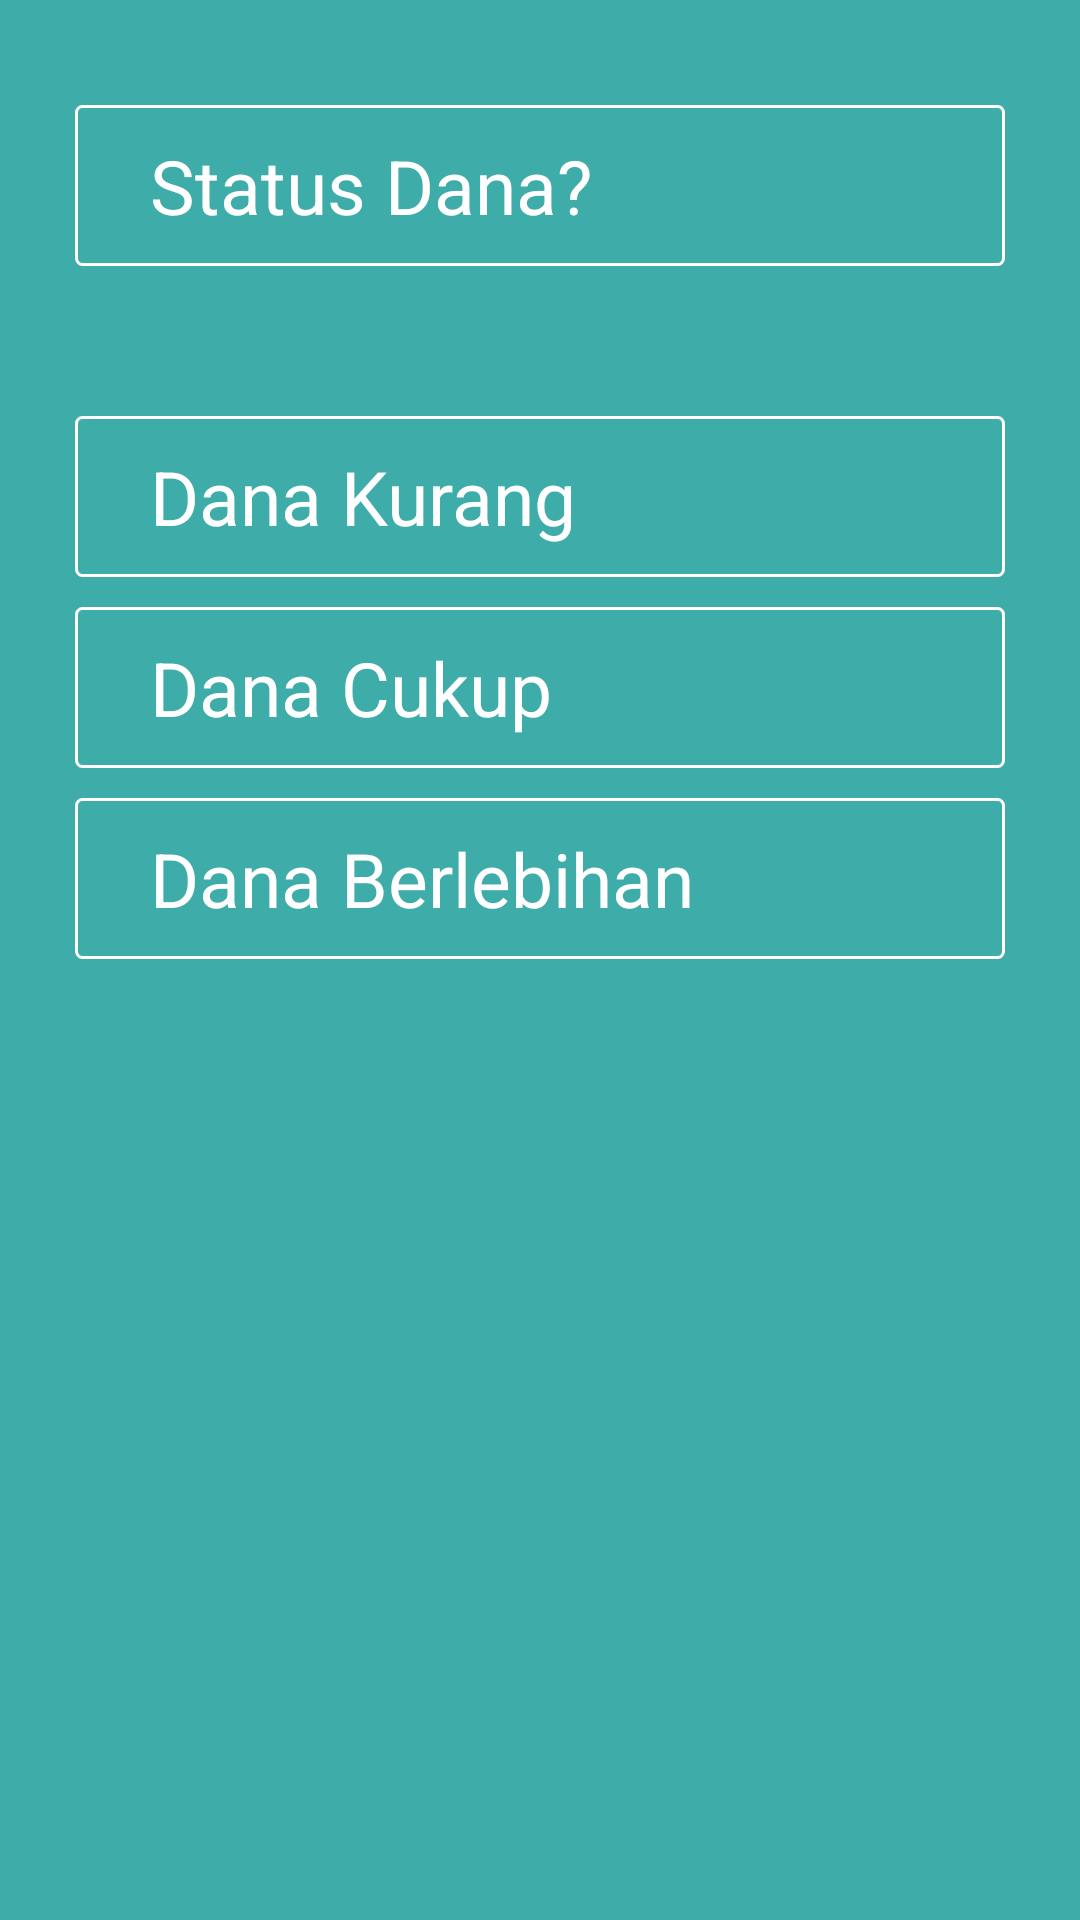

Android layout source for this screen:
<!-- AndroidManifest.xml: application theme AppTheme -->
<!-- res/layout/fragment_question_two.xml -->
<LinearLayout xmlns:android="http://schemas.android.com/apk/res/android"
    xmlns:tools="http://schemas.android.com/tools"
    android:layout_width="match_parent"
    android:layout_height="match_parent"
    android:background="@color/bg_screen"
    tools:context="bleizing.pariwisata.fragments.QuestionTwoFragment"
    android:orientation="vertical">

    <include
        layout="@layout/back"
        android:layout_width="wrap_content"
        android:layout_height="wrap_content"
        android:layout_marginStart="10dp"
        android:layout_marginTop="10dp"/>

    <LinearLayout
        android:layout_width="match_parent"
        android:layout_height="wrap_content"
        android:orientation="vertical"
        android:layout_marginTop="@dimen/margin_top_question"
        android:layout_marginStart="25dp"
        android:layout_marginEnd="25dp">

        <TextView
            android:layout_width="match_parent"
            android:layout_height="wrap_content"
            android:paddingStart="@dimen/padding_side_question"
            android:paddingEnd="@dimen/padding_side_question"
            android:paddingTop="@dimen/padding_buttom_up_question"
            android:paddingBottom="@dimen/padding_buttom_up_question"
            android:text="@string/question_two"
            android:textSize="@dimen/question_text_size"
            android:textColor="@color/white"
            android:background="@drawable/transparent_with_border"/>

        <TextView
            android:id="@+id/tv_answer_one"
            android:layout_width="match_parent"
            android:layout_height="wrap_content"
            android:layout_marginTop="@dimen/margin_top_first_answer"
            android:paddingStart="@dimen/padding_side_question"
            android:paddingEnd="@dimen/padding_side_question"
            android:paddingTop="@dimen/padding_buttom_up_question"
            android:paddingBottom="@dimen/padding_buttom_up_question"
            android:text="@string/answer_one_question_two"
            android:textSize="@dimen/question_text_size"
            android:textColor="@color/white"
            android:background="@drawable/transparent_with_border"/>

        <TextView
            android:id="@+id/tv_answer_two"
            android:layout_width="match_parent"
            android:layout_height="wrap_content"
            android:layout_marginTop="@dimen/margin_top_answer"
            android:paddingStart="@dimen/padding_side_question"
            android:paddingEnd="@dimen/padding_side_question"
            android:paddingTop="@dimen/padding_buttom_up_question"
            android:paddingBottom="@dimen/padding_buttom_up_question"
            android:text="@string/answer_two_question_two"
            android:textSize="@dimen/question_text_size"
            android:textColor="@color/white"
            android:background="@drawable/transparent_with_border"/>

        <TextView
            android:id="@+id/tv_answer_three"
            android:layout_width="match_parent"
            android:layout_height="wrap_content"
            android:layout_marginTop="@dimen/margin_top_answer"
            android:paddingStart="@dimen/padding_side_question"
            android:paddingEnd="@dimen/padding_side_question"
            android:paddingTop="@dimen/padding_buttom_up_question"
            android:paddingBottom="@dimen/padding_buttom_up_question"
            android:text="@string/answer_three_question_two"
            android:textSize="@dimen/question_text_size"
            android:textColor="@color/white"
            android:background="@drawable/transparent_with_border"/>

    </LinearLayout>

</LinearLayout>
<!-- res/layout/back.xml (included above) -->
<?xml version="1.0" encoding="utf-8"?>
<LinearLayout
    xmlns:android="http://schemas.android.com/apk/res/android" android:layout_width="wrap_content"
    android:layout_height="wrap_content">

    <ImageView
        android:id="@+id/img_back"
        android:layout_width="wrap_content"
        android:layout_height="wrap_content"
        android:src="@drawable/ic_arrow_back"/>

</LinearLayout>
<!-- resources referenced by this layout -->
<resources>
  <color name="bg_screen">#3EACA8</color>
  <color name="white">#FFFFFF</color>
  <dimen name="margin_top_answer">10dp</dimen>
  <dimen name="margin_top_first_answer">50dp</dimen>
  <dimen name="margin_top_question">25dp</dimen>
  <dimen name="padding_buttom_up_question">10dp</dimen>
  <dimen name="padding_side_question">25dp</dimen>
  <dimen name="question_text_size">25sp</dimen>
  <!-- drawable transparent_with_border (drawable) -->
  <?xml version="1.0" encoding="utf-8"?>
  <selector xmlns:android="http://schemas.android.com/apk/res/android">
      <item>
          <shape android:shape="rectangle">
              
              <solid android:color="#00ffffff"/>
              
              <stroke android:color="@color/white" android:width="1dp"/>
              <corners android:radius="2dp"/>
          </shape>
      </item>
  </selector>
  <string name="answer_one_question_two">Dana Kurang</string>
  <string name="answer_three_question_two">Dana Berlebihan</string>
  <string name="answer_two_question_two">Dana Cukup</string>
  <string name="question_two">Status Dana?</string>
  <style name="AppTheme" parent="Theme.AppCompat.Light.DarkActionBar">
          
          <item name="colorPrimary">@color/colorPrimary</item>
          <item name="colorPrimaryDark">@color/colorPrimaryDark</item>
          <item name="colorAccent">@color/colorAccent</item>
          <item name="windowActionBar">false</item>
          <item name="windowNoTitle">true</item>
      </style>
  <color name="colorPrimary">#3F51B5</color>
  <color name="colorPrimaryDark">#303F9F</color>
  <color name="colorAccent">#FF4081</color>
</resources>
